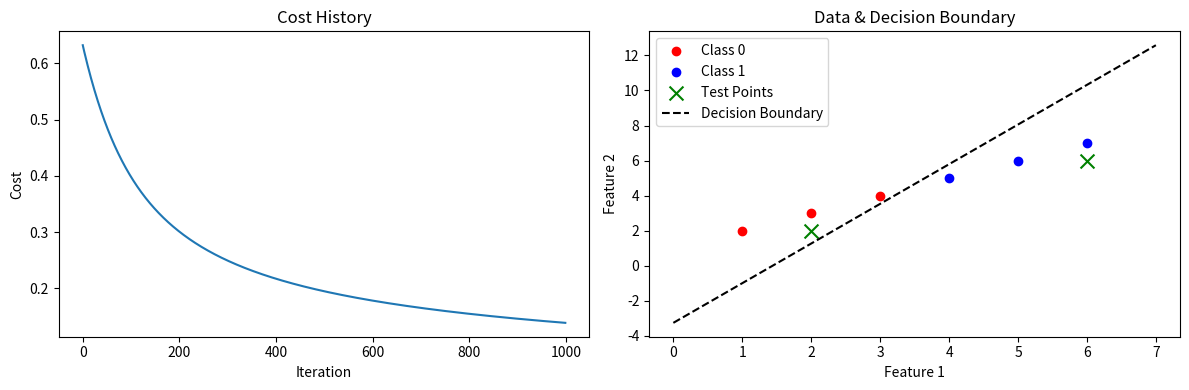

Source code (Python):
import numpy as np
import matplotlib.pyplot as plt

# Sigmoid activation function
def sigmoid(z):
    z = np.clip(z, -500, 500)
    return 1 / (1 + np.exp(-z))

# Compute cross-entropy cost
def compute_cost(x, y, w, b):
    m = x.shape[0]
    z = np.dot(x, w) + b
    fwb = sigmoid(z)
    cost = -np.sum(y * np.log(fwb + 1e-15) + (1 - y) * np.log(1 - fwb + 1e-15)) / m
    return cost

# Compute gradients
def gradient_descent(x, y, w, b):  
    m = x.shape[0]
    z = np.dot(x, w) + b
    fwb = sigmoid(z)
    error = fwb - y
    dj_dw = np.dot(x.T, error) / m
    dj_db = np.sum(error) / m
    return dj_dw, dj_db

# Train the model using gradient descent
def findwb(x, y, w=None, b=0, alpha=0.01, num_iters=1000):
    m, n = x.shape
    J_history = []

    if w is None:
        w = np.zeros(n)

    for i in range(num_iters):
        dj_dw, dj_db = gradient_descent(x, y, w, b)
        w -= alpha * dj_dw
        b -= alpha * dj_db
        J_history.append(compute_cost(x, y, w, b))
        
        if i % 100 == 0:
            print(f"Iter {i}: Cost = {J_history[-1]:.4f}, w = {w}, b = {b:.4f}")

    print(f"\nFinal: Cost = {J_history[-1]:.4f}, w = {w}, b = {b:.4f}")
    return w, b, J_history

# Predict probabilities and binary output
def predict(X, w, b):
    z = np.dot(X, w) + b
    probs = sigmoid(z)
    return (probs >= 0.5).astype(int), probs

# Simple dataset: 2 features, binary labels
x = np.array([[1, 2],
              [2, 3],
              [3, 4],
              [4, 5],
              [5, 6],
              [6, 7]])
y = np.array([0, 0, 0, 1, 1, 1])

# Train
w, b, cost_history = findwb(x, y, alpha=0.1, num_iters=1000)

# Predict
x_test = np.array([[2, 2], [6, 6]])
preds, probs = predict(x_test, w, b)

# Output
print("\nPredictions:", preds)
print("Probabilities:", probs)


# 1. Plot cost history
plt.figure(figsize=(12, 4))
plt.subplot(1, 2, 1)
plt.plot(cost_history)
plt.xlabel("Iteration")
plt.ylabel("Cost")
plt.title("Cost History")

# 2. Plot data points and decision boundary
plt.subplot(1, 2, 2)
# Plot data points
plt.scatter(x[y==0][:,0], x[y==0][:,1], color='red', label='Class 0')
plt.scatter(x[y==1][:,0], x[y==1][:,1], color='blue', label='Class 1')

# Plot test points
plt.scatter(x_test[:,0], x_test[:,1], color='green', marker='x', s=100, label='Test Points')

# Decision boundary: w1*x1 + w2*x2 + b = 0 => x2 = -(w1*x1 + b)/w2
x1_vals = np.linspace(x[:,0].min()-1, x[:,0].max()+1, 100)
if w[1] != 0:
    x2_vals = -(w[0]*x1_vals + b)/w[1]
    plt.plot(x1_vals, x2_vals, 'k--', label='Decision Boundary')

plt.xlabel("Feature 1")
plt.ylabel("Feature 2")
plt.title("Data & Decision Boundary")
plt.legend()
plt.tight_layout()
plt.show()
